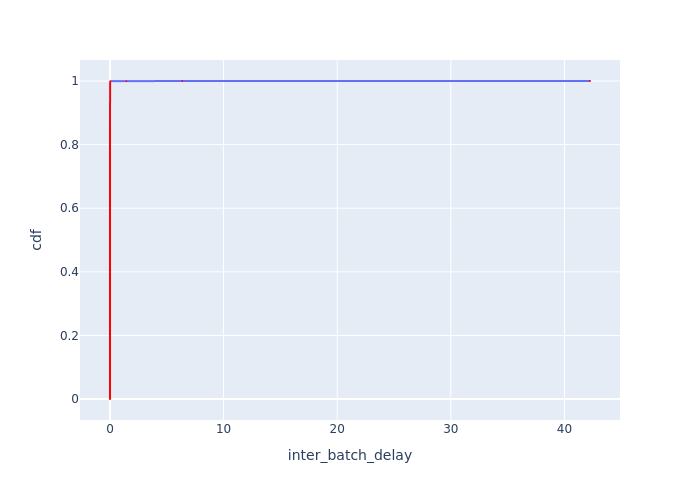

The table this chart was drawn from, first rows:
Batch Id, inter_batch_delay, cdf
51522, 0.001492, 0.0001814
42319, 0.001744, 0.0003628
42295, 0.001857, 0.0005443
51603, 0.00199, 0.0007257
43258, 0.002013, 0.0009071
42170, 0.002028, 0.001089
42521, 0.002037, 0.00127
42020, 0.002076, 0.001451
51725, 0.002111, 0.001633
42169, 0.002121, 0.001814
42326, 0.002162, 0.001996
51619, 0.002168, 0.002177
26729, 0.002183, 0.002358
44892, 0.002212, 0.00254
52964, 0.002266, 0.002721
41855, 0.002285, 0.002903
43693, 0.002369, 0.003084
43582, 0.002432, 0.003266
52073, 0.002479, 0.003447
44868, 0.002484, 0.003628
42446, 0.00249, 0.00381
26681, 0.002513, 0.003991
41923, 0.002531, 0.004173
51599, 0.002594, 0.004354
52313, 0.00264, 0.004536
52821, 0.002643, 0.004717
43779, 0.002651, 0.004898
43610, 0.002652, 0.00508
43235, 0.002655, 0.005261
52938, 0.002674, 0.005443
26730, 0.002689, 0.005624
26743, 0.002692, 0.005806
52743, 0.002697, 0.005987
52963, 0.002712, 0.006168
43642, 0.002713, 0.00635
43688, 0.002717, 0.006531
43718, 0.002723, 0.006713
52912, 0.002746, 0.006894
52177, 0.002752, 0.007075
26709, 0.002762, 0.007257
43259, 0.002768, 0.007438
26741, 0.002768, 0.00762
43678, 0.00277, 0.007801
43630, 0.002772, 0.007983
43810, 0.002772, 0.008164
26287, 0.002773, 0.008345
51706, 0.002788, 0.008527
26769, 0.002788, 0.008708
43866, 0.002789, 0.00889
43670, 0.002825, 0.009071
51623, 0.00285, 0.009253
43792, 0.002884, 0.009434
26417, 0.002898, 0.009615
42428, 0.00291, 0.009797
42171, 0.00292, 0.009978
41856, 0.002925, 0.01016
26765, 0.002937, 0.01034
43689, 0.002938, 0.01052
52693, 0.002947, 0.0107
26657, 0.002971, 0.01089
... 5,452 more rows
